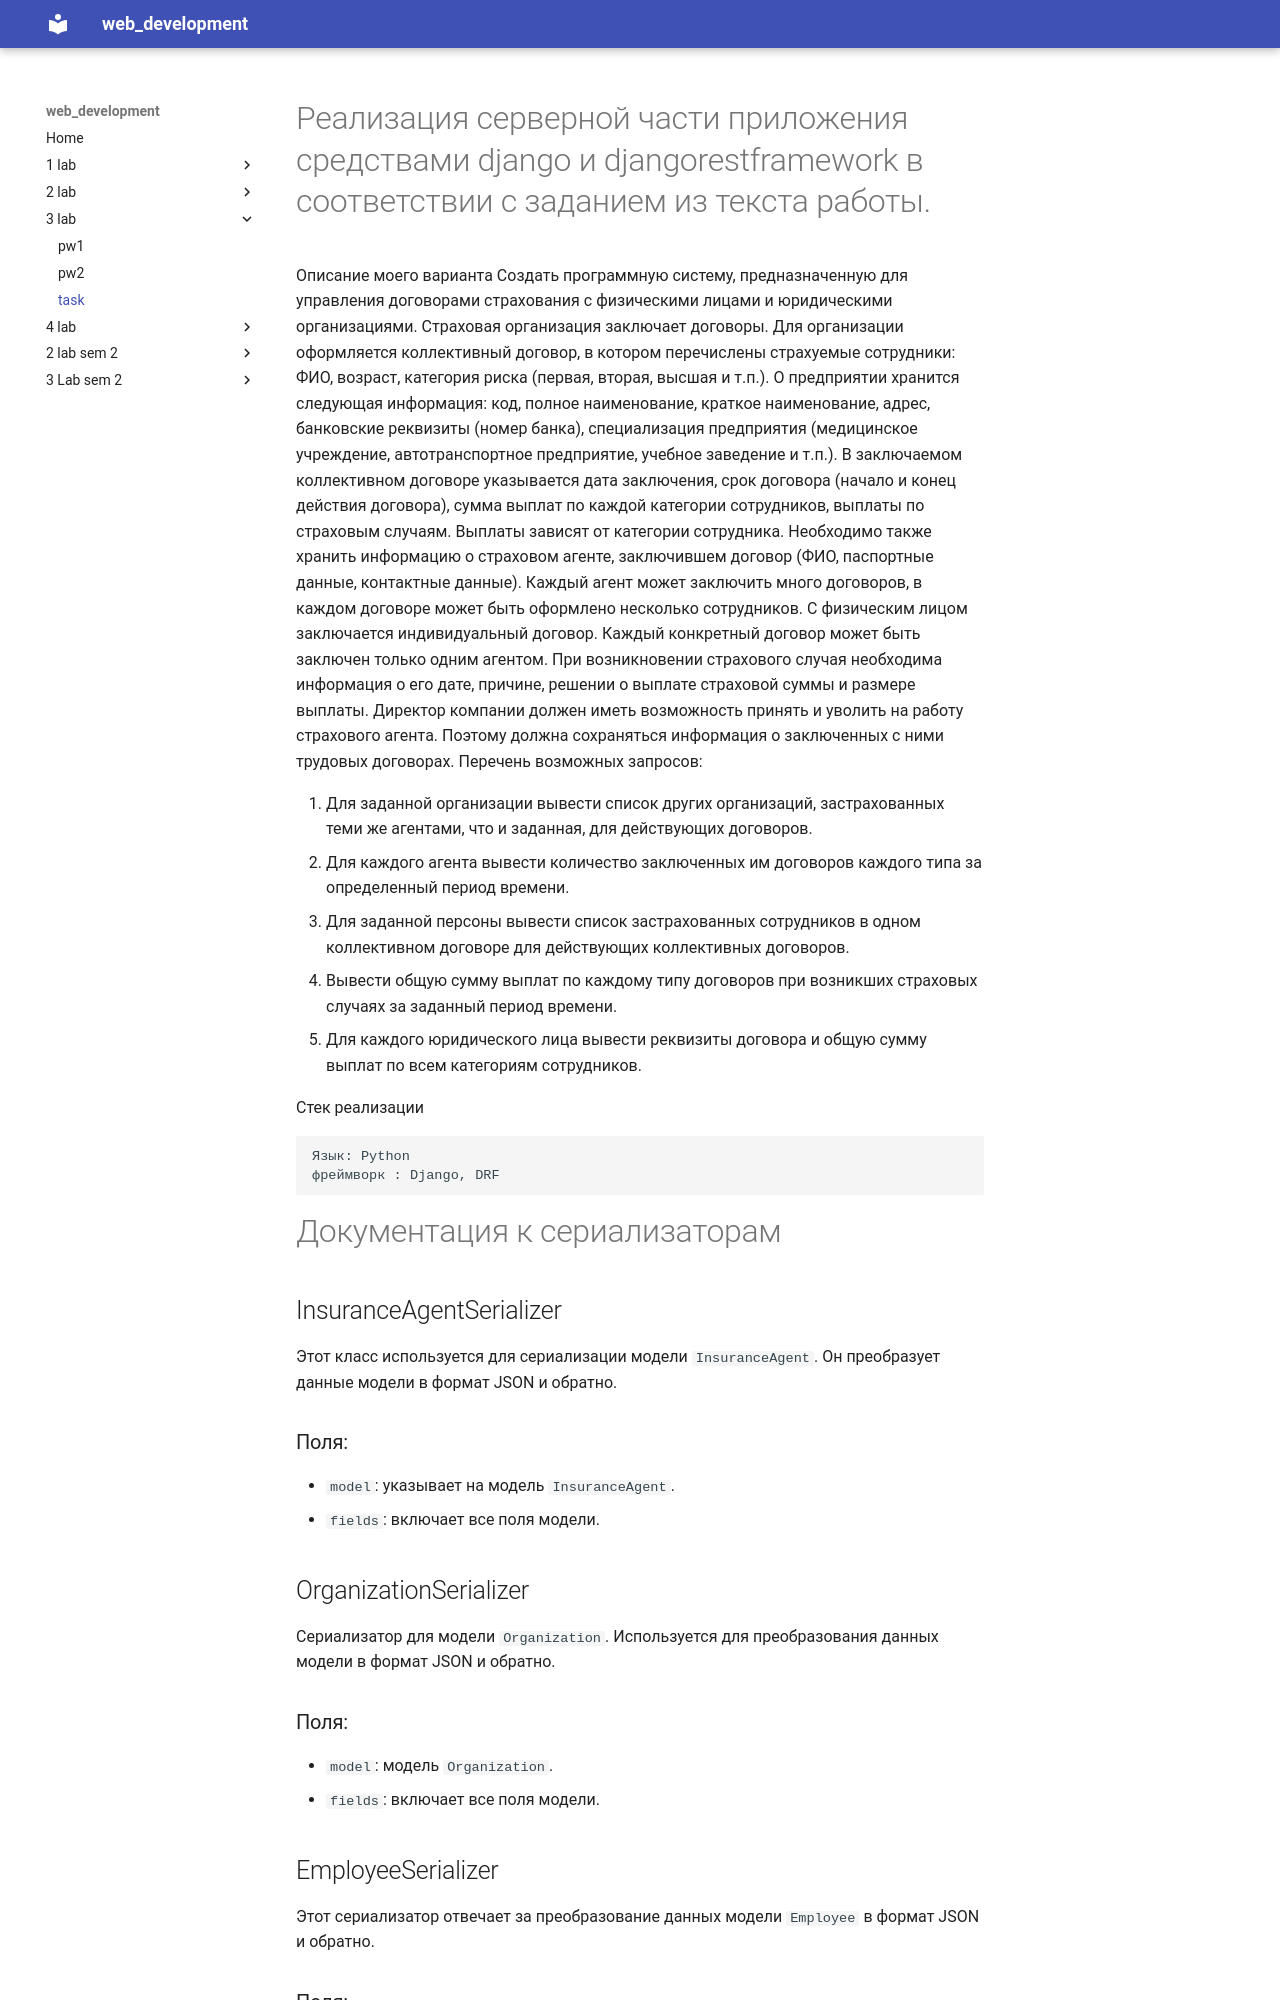

repository: Satori-Tamaba/docs-web-labs · page: lab3/task2/index.html · generator: mkdocs

# Реализация серверной части приложения средствами django и djangorestframework в соответствии с заданием из текста работы.
Описание моего варианта
Создать программную систему, предназначенную для управления договорами
страхования с физическими лицами и юридическими организациями.
Страховая организация заключает договоры. Для организации оформляется
коллективный договор, в котором перечислены страхуемые сотрудники: ФИО, возраст,
категория риска (первая, вторая, высшая и т.п.). О предприятии хранится следующая
информация: код, полное наименование, краткое наименование, адрес, банковские
реквизиты (номер банка), специализация предприятия (медицинское учреждение,
автотранспортное предприятие, учебное заведение и т.п.). В заключаемом коллективном
договоре указывается дата заключения, срок договора (начало и конец действия договора),
сумма выплат по каждой категории сотрудников, выплаты по страховым случаям.
Выплаты зависят от категории сотрудника. Необходимо также хранить информацию о
страховом агенте, заключившем договор (ФИО, паспортные данные, контактные данные).
Каждый агент может заключить много договоров, в каждом договоре может быть
оформлено несколько сотрудников. С физическим лицом заключается индивидуальный
договор. Каждый конкретный договор может быть заключен только одним агентом.
При возникновении страхового случая необходима информация о его дате,
причине, решении о выплате страховой суммы и размере выплаты.
Директор компании должен иметь возможность принять и уволить на работу
страхового агента. Поэтому должна сохраняться информация о заключенных с ними
трудовых договорах.
Перечень возможных запросов:


1. Для заданной организации вывести список других организаций,
застрахованных теми же агентами, что и заданная, для действующих
договоров.
2. Для каждого агента вывести количество заключенных им договоров каждого
типа за определенный период времени.
3. Для заданной персоны вывести список застрахованных сотрудников в одном
коллективном договоре для действующих коллективных договоров.
4. Вывести общую сумму выплат по каждому типу договоров при возникших
страховых случаях за заданный период времени.
5. Для каждого юридического лица вывести реквизиты договора и общую сумму
выплат по всем категориям сотрудников.

Стек реализации

    Язык: Python
    фреймворк : Django, DRF

# Документация к сериализаторам

## InsuranceAgentSerializer
Этот класс используется для сериализации модели `InsuranceAgent`. Он преобразует данные модели в формат JSON и обратно.

### Поля:
- `model`: указывает на модель `InsuranceAgent`.
- `fields`: включает все поля модели.
